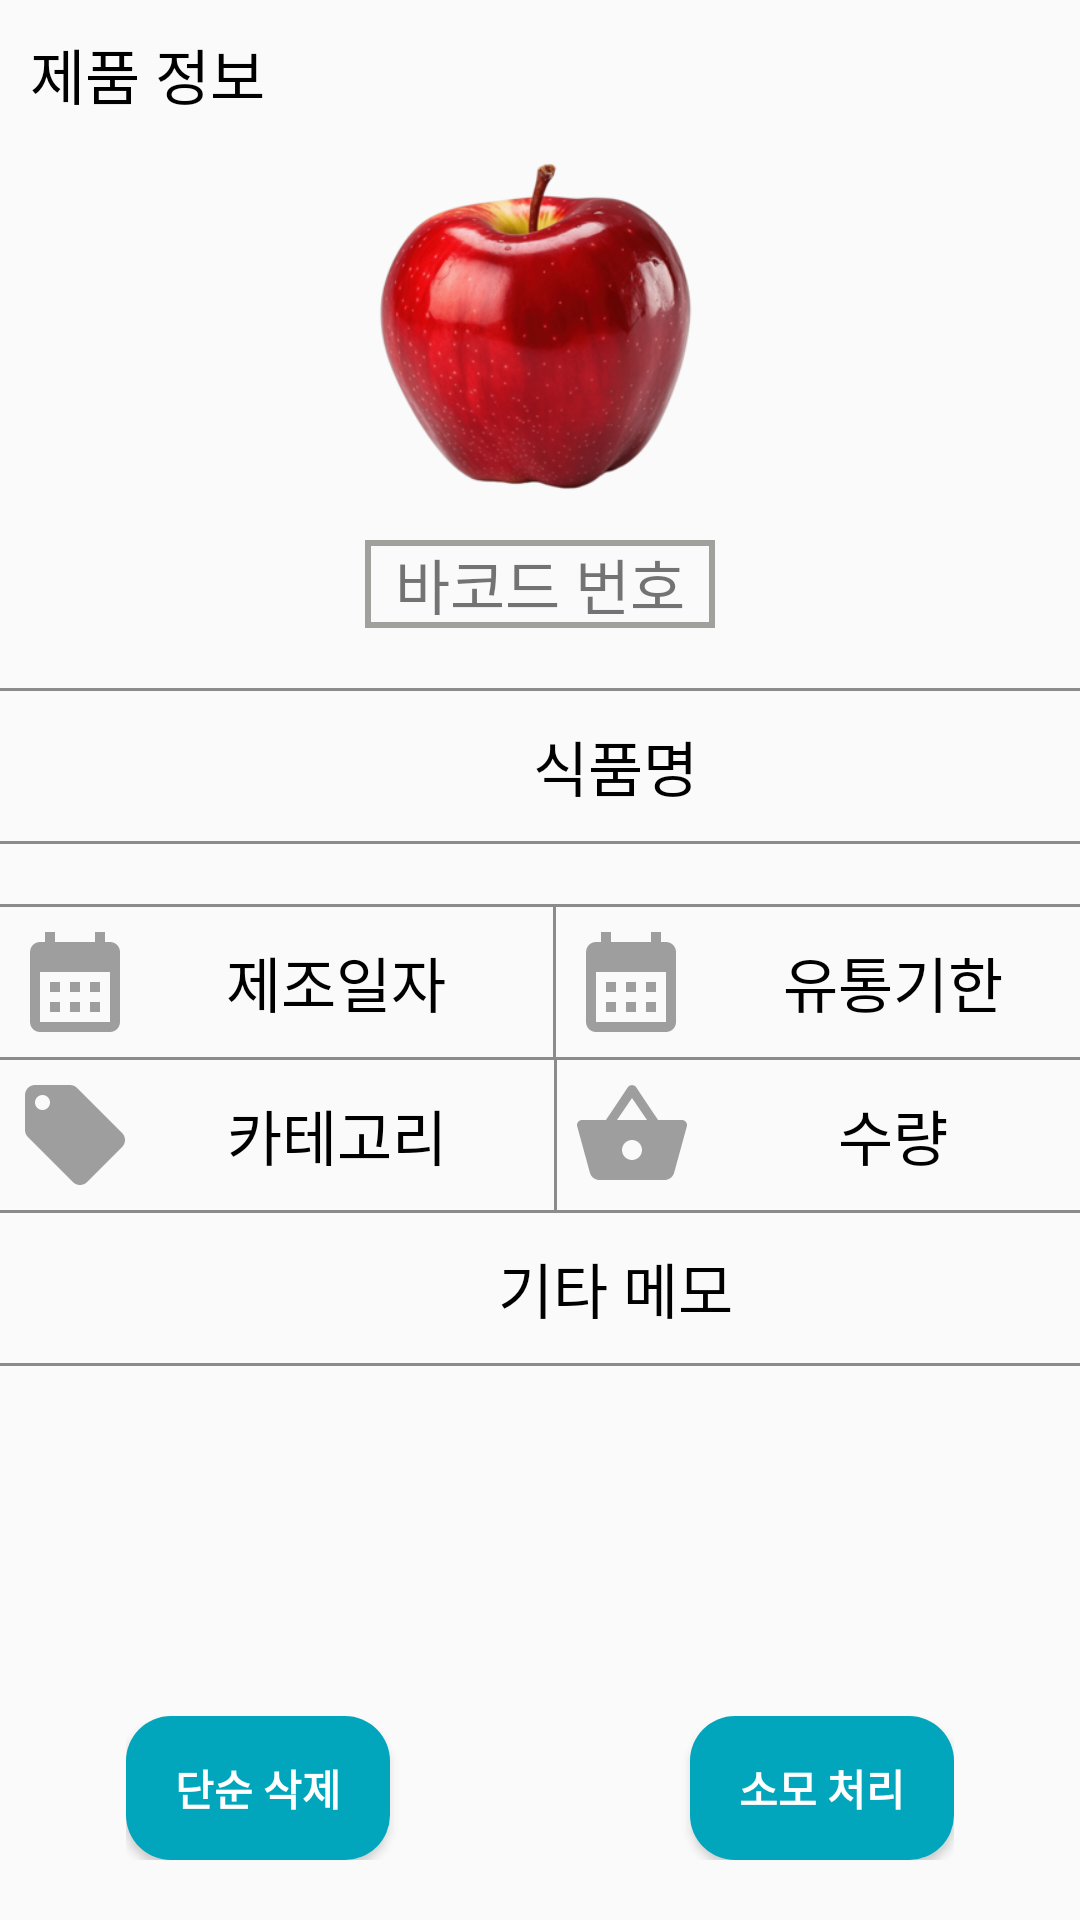

Reconstruct the res/layout file that produces this screen, plus the resources it refers to.
<!-- AndroidManifest.xml: application theme Theme.FoodFresh -->
<!-- res/layout/activity_food_data.xml -->
<?xml version="1.0" encoding="utf-8"?>
<androidx.constraintlayout.widget.ConstraintLayout xmlns:android="http://schemas.android.com/apk/res/android"
    xmlns:app="http://schemas.android.com/apk/res-auto"
    xmlns:tools="http://schemas.android.com/tools"
    android:layout_width="match_parent"
    android:layout_height="match_parent"
    tools:context=".FoodDataActivity">

    <LinearLayout
        android:layout_width="match_parent"
        android:layout_height="match_parent"
        android:orientation="vertical">

        <RelativeLayout
            android:layout_width="match_parent"
            android:layout_height="wrap_content"
            android:orientation="horizontal">

            <TextView
                android:text="제품 정보"
                android:textColor="@color/black"
                android:textSize="20dp"
                android:layout_width="match_parent"
                android:layout_height="wrap_content"
                android:layout_marginStart="10dp"
                android:layout_marginTop="10dp"
                android:layout_marginEnd="10dp"
                android:layout_marginBottom="10dp" />

            <ImageView
                android:id="@+id/foodData_item_imageview"
                android:layout_width="150dp"
                android:layout_height="150dp"
                android:layout_centerInParent="true"
                android:src="@drawable/ic_sample_apple" />
            <Space
                android:id="@+id/space"
                android:layout_width="wrap_content"
                android:layout_height="30dp"
                android:layout_below="@+id/foodData_item_imageview" />
            <TextView
                android:id="@+id/foodData_barcode_textview"
                android:text="바코드 번호"
                android:textSize="20dp"
                android:background="@drawable/shape_food_info"
                android:layout_width="wrap_content"
                android:layout_height="wrap_content"
                android:layout_below="@+id/space"
                android:layout_centerHorizontal="true"
                android:paddingHorizontal="10dp"/>
        </RelativeLayout>

        <View
            android:layout_width="match_parent"
            android:layout_height="1dp"
            android:background="@color/gray"
            android:layout_marginTop="20dp"
            android:layout_gravity="center_horizontal"/>

        <LinearLayout
            android:layout_width="match_parent"
            android:layout_height="wrap_content"
            android:gravity="center_vertical">
            <ImageView
                android:layout_width="40dp"
                android:layout_height="40dp"
                android:src="@drawable/baseline_shopping_cart_24"
                android:layout_margin="5dp"/>
            <TextView
                android:id="@+id/foodData_name_textview"
                android:text="식품명"
                android:textSize="20dp"
                android:textColor="@color/black"
                android:gravity="center_horizontal"
                android:layout_width="match_parent"
                android:layout_height="wrap_content"
                android:layout_margin="5dp"/>
        </LinearLayout>

        <View
            android:layout_width="match_parent"
            android:layout_height="1dp"
            android:background="@color/gray"
            android:layout_gravity="center_horizontal"/>
        <View
            android:layout_width="match_parent"
            android:layout_height="1dp"
            android:background="@color/gray"
            android:layout_marginTop="20dp"
            android:layout_gravity="center_horizontal"/>
        <LinearLayout
            android:layout_width="match_parent"
            android:layout_height="wrap_content">
            <LinearLayout
                android:layout_width="wrap_content"
                android:layout_height="wrap_content"
                android:layout_weight="1"
                android:gravity="center_vertical">
                <ImageView
                    android:layout_width="40dp"
                    android:layout_height="40dp"
                    android:src="@drawable/baseline_calendar_month_24"
                    android:layout_margin="5dp"/>
                <TextView
                    android:id="@+id/foodData_mfd_textview"
                    android:text="제조일자"
                    android:textSize="20dp"
                    android:textColor="@color/black"
                    android:gravity="center_horizontal"
                    android:layout_width="match_parent"
                    android:layout_height="wrap_content"
                    android:layout_margin="5dp"/>
            </LinearLayout>

            <View
                android:layout_width="1dp"
                android:layout_height="match_parent"
                android:background="@color/gray"
                android:layout_gravity="center_horizontal"
                android:layout_marginLeft="10dp"/>

            <LinearLayout
                android:layout_width="wrap_content"
                android:layout_height="wrap_content"
                android:layout_weight="1"
                android:gravity="center_vertical">
                <ImageView
                    android:layout_width="40dp"
                    android:layout_height="40dp"
                    android:src="@drawable/baseline_calendar_month_24"
                    android:layout_margin="5dp"/>
                <TextView
                    android:id="@+id/foodData_efd_textview"
                    android:text="유통기한"
                    android:textSize="20dp"
                    android:textColor="@color/black"
                    android:gravity="center_horizontal"
                    android:layout_width="match_parent"
                    android:layout_height="wrap_content"
                    android:layout_margin="5dp"/>
            </LinearLayout>
        </LinearLayout>

        <View
            android:layout_width="match_parent"
            android:layout_height="1dp"
            android:background="@color/gray"
            android:layout_gravity="center_horizontal"/>

        <LinearLayout
            android:layout_width="match_parent"
            android:layout_height="wrap_content">
            <LinearLayout
                android:layout_width="match_parent"
                android:layout_height="wrap_content"
                android:gravity="center_vertical"
                android:layout_weight="1">
                <ImageView
                    android:layout_width="40dp"
                    android:layout_height="40dp"
                    android:src="@drawable/baseline_local_offer_24"
                    android:layout_margin="5dp"/>
                <TextView
                    android:id="@+id/foodData_category_textview"
                    android:text="카테고리"
                    android:textSize="20dp"
                    android:textColor="@color/black"
                    android:gravity="center_horizontal"
                    android:layout_width="match_parent"
                    android:layout_height="wrap_content"
                    android:layout_margin="5dp"/>
            </LinearLayout>

            <View
                android:layout_width="1dp"
                android:layout_height="match_parent"
                android:background="@color/gray"
                android:layout_gravity="center_horizontal"
                android:layout_marginLeft="10dp"/>

            <LinearLayout
                android:layout_width="match_parent"
                android:layout_height="wrap_content"
                android:gravity="center_vertical"
                android:layout_weight="1">
                <ImageView
                    android:layout_width="40dp"
                    android:layout_height="40dp"
                    android:src="@drawable/baseline_shopping_basket_24"
                    android:layout_margin="5dp"/>
                <TextView
                    android:id="@+id/foodData_num_textview"
                    android:text="수량"
                    android:textSize="20dp"
                    android:textColor="@color/black"
                    android:gravity="center_horizontal"
                    android:layout_width="match_parent"
                    android:layout_height="wrap_content"
                    android:layout_margin="5dp"/>
            </LinearLayout>
        </LinearLayout>

        <View
            android:layout_width="match_parent"
            android:layout_height="1dp"
            android:background="@color/gray"
            android:layout_gravity="center_horizontal"/>

        <LinearLayout
            android:layout_width="match_parent"
            android:layout_height="wrap_content"
            android:gravity="center_vertical">
            <ImageView
                android:layout_width="40dp"
                android:layout_height="40dp"
                android:src="@drawable/baseline_edit_note_24"
                android:layout_margin="5dp"/>
            <TextView
                android:id="@+id/foodData_note_textview"
                android:text="기타 메모"
                android:textSize="20dp"
                android:textColor="@color/black"
                android:gravity="center_horizontal"
                android:layout_width="match_parent"
                android:layout_height="wrap_content"
                android:layout_margin="5dp"/>
        </LinearLayout>
        <View
            android:layout_width="match_parent"
            android:layout_height="1dp"
            android:background="@color/gray"
            android:layout_gravity="center_horizontal"/>
    </LinearLayout>

    <LinearLayout
        android:layout_width="wrap_content"
        android:layout_height="wrap_content"
        app:layout_constraintBottom_toBottomOf="parent"
        app:layout_constraintRight_toRightOf="parent"
        app:layout_constraintLeft_toLeftOf="parent"
        android:gravity="center"
        android:layout_gravity="center_horizontal"
        android:layout_marginTop="10dp"
        android:layout_marginBottom="20dp">
        <Button
            android:id="@+id/foodData_del_button"
            android:text="단순 삭제"
            android:textStyle="bold"
            android:textColor="@color/white"
            android:layout_width="wrap_content"
            android:layout_height="wrap_content"
            android:background="@drawable/shape_backgound_round" />
        <Space
            android:layout_width="100dp"
            android:layout_height="wrap_content"/>
        <Button
            android:id="@+id/foodData_del_reason_button"
            android:text="소모 처리"
            android:textStyle="bold"
            android:textColor="@color/white"
            android:layout_width="wrap_content"
            android:layout_height="wrap_content"
            android:background="@drawable/shape_backgound_round" />
    </LinearLayout>
</androidx.constraintlayout.widget.ConstraintLayout>
<!-- resources referenced by this layout -->
<resources>
  <color name="black">#FF000000</color>
  <color name="gray">#FF8B8B8B</color>
  <color name="white">#FFFFFFFF</color>
  <!-- drawable baseline_calendar_month_24 (drawable) -->
  <vector android:height="24dp" android:tint="#9E9E9E"
      android:viewportHeight="24" android:viewportWidth="24"
      android:width="24dp" xmlns:android="http://schemas.android.com/apk/res/android">
      <path android:fillColor="@android:color/white" android:pathData="M19,4h-1V2h-2v2H8V2H6v2H5C3.89,4 3.01,4.9 3.01,6L3,20c0,1.1 0.89,2 2,2h14c1.1,0 2,-0.9 2,-2V6C21,4.9 20.1,4 19,4zM19,20H5V10h14V20zM9,14H7v-2h2V14zM13,14h-2v-2h2V14zM17,14h-2v-2h2V14zM9,18H7v-2h2V18zM13,18h-2v-2h2V18zM17,18h-2v-2h2V18z"/>
  </vector>
  <!-- drawable baseline_local_offer_24 (drawable) -->
  <vector android:height="24dp" android:tint="#9E9E9E"
      android:viewportHeight="24" android:viewportWidth="24"
      android:width="24dp" xmlns:android="http://schemas.android.com/apk/res/android">
      <path android:fillColor="@android:color/white" android:pathData="M21.41,11.58l-9,-9C12.05,2.22 11.55,2 11,2H4c-1.1,0 -2,0.9 -2,2v7c0,0.55 0.22,1.05 0.59,1.42l9,9c0.36,0.36 0.86,0.58 1.41,0.58 0.55,0 1.05,-0.22 1.41,-0.59l7,-7c0.37,-0.36 0.59,-0.86 0.59,-1.41 0,-0.55 -0.23,-1.06 -0.59,-1.42zM5.5,7C4.67,7 4,6.33 4,5.5S4.67,4 5.5,4 7,4.67 7,5.5 6.33,7 5.5,7z"/>
  </vector>
  <!-- drawable baseline_shopping_basket_24 (drawable) -->
  <vector android:height="24dp" android:tint="#9E9E9E"
      android:viewportHeight="24" android:viewportWidth="24"
      android:width="24dp" xmlns:android="http://schemas.android.com/apk/res/android">
      <path android:fillColor="@android:color/white" android:pathData="M17.21,9l-4.38,-6.56c-0.19,-0.28 -0.51,-0.42 -0.83,-0.42 -0.32,0 -0.64,0.14 -0.83,0.43L6.79,9L2,9c-0.55,0 -1,0.45 -1,1 0,0.09 0.01,0.18 0.04,0.27l2.54,9.27c0.23,0.84 1,1.46 1.92,1.46h13c0.92,0 1.69,-0.62 1.93,-1.46l2.54,-9.27L23,10c0,-0.55 -0.45,-1 -1,-1h-4.79zM9,9l3,-4.4L15,9L9,9zM12,17c-1.1,0 -2,-0.9 -2,-2s0.9,-2 2,-2 2,0.9 2,2 -0.9,2 -2,2z"/>
  </vector>
  <!-- drawable ic_sample_apple: png bitmap (drawable, 124981 bytes) -->
  <!-- drawable shape_backgound_round (drawable) -->
  <?xml version="1.0" encoding="utf-8"?>
  <shape
      xmlns:android="http://schemas.android.com/apk/res/android"
      android:shape="rectangle">
      <solid android:color="@color/pal2_blue_default" />
  
      <corners android:radius="15dp" />
  </shape>
  <!-- drawable shape_food_info (drawable) -->
  <?xml version="1.0" encoding="utf-8"?>
  <selector xmlns:android="http://schemas.android.com/apk/res/android">
      <item
          android:left = "-2dp">
          <shape
              android:shape = "rectangle">
              <stroke
                  android:width="2dp"
                  android:color="@color/gray_default"/>
          </shape>
      </item>
  </selector>
  <style name="Theme.FoodFresh" parent="Theme.AppCompat.DayNight.DarkActionBar">
          
          <item name="colorPrimary">@color/gray_primary</item>
          <item name="colorPrimaryVariant">@color/gray_variant</item>
          <item name="colorOnPrimary">@color/black</item>
          
          <item name="colorSecondary">@color/teal_200</item>
          <item name="colorSecondaryVariant">@color/teal_700</item>
          <item name="colorOnSecondary">@color/black</item>
          
          <item name="android:statusBarColor">@color/pal2_blue_light</item>
          <item name="android:windowLightStatusBar">true</item>
          
          
          <item name="windowNoTitle">true</item>
      </style>
  <color name="pal2_blue_default">#01A6BC</color>
  <color name="gray_default">#FFA0A19C</color>
  <color name="gray_primary">#FFDFE4DF</color>
  <color name="gray_variant">#FF828982</color>
  <color name="teal_200">#FF03DAC5</color>
  <color name="teal_700">#FF018786</color>
  <color name="pal2_blue_light">#7CBAC9</color>
</resources>
